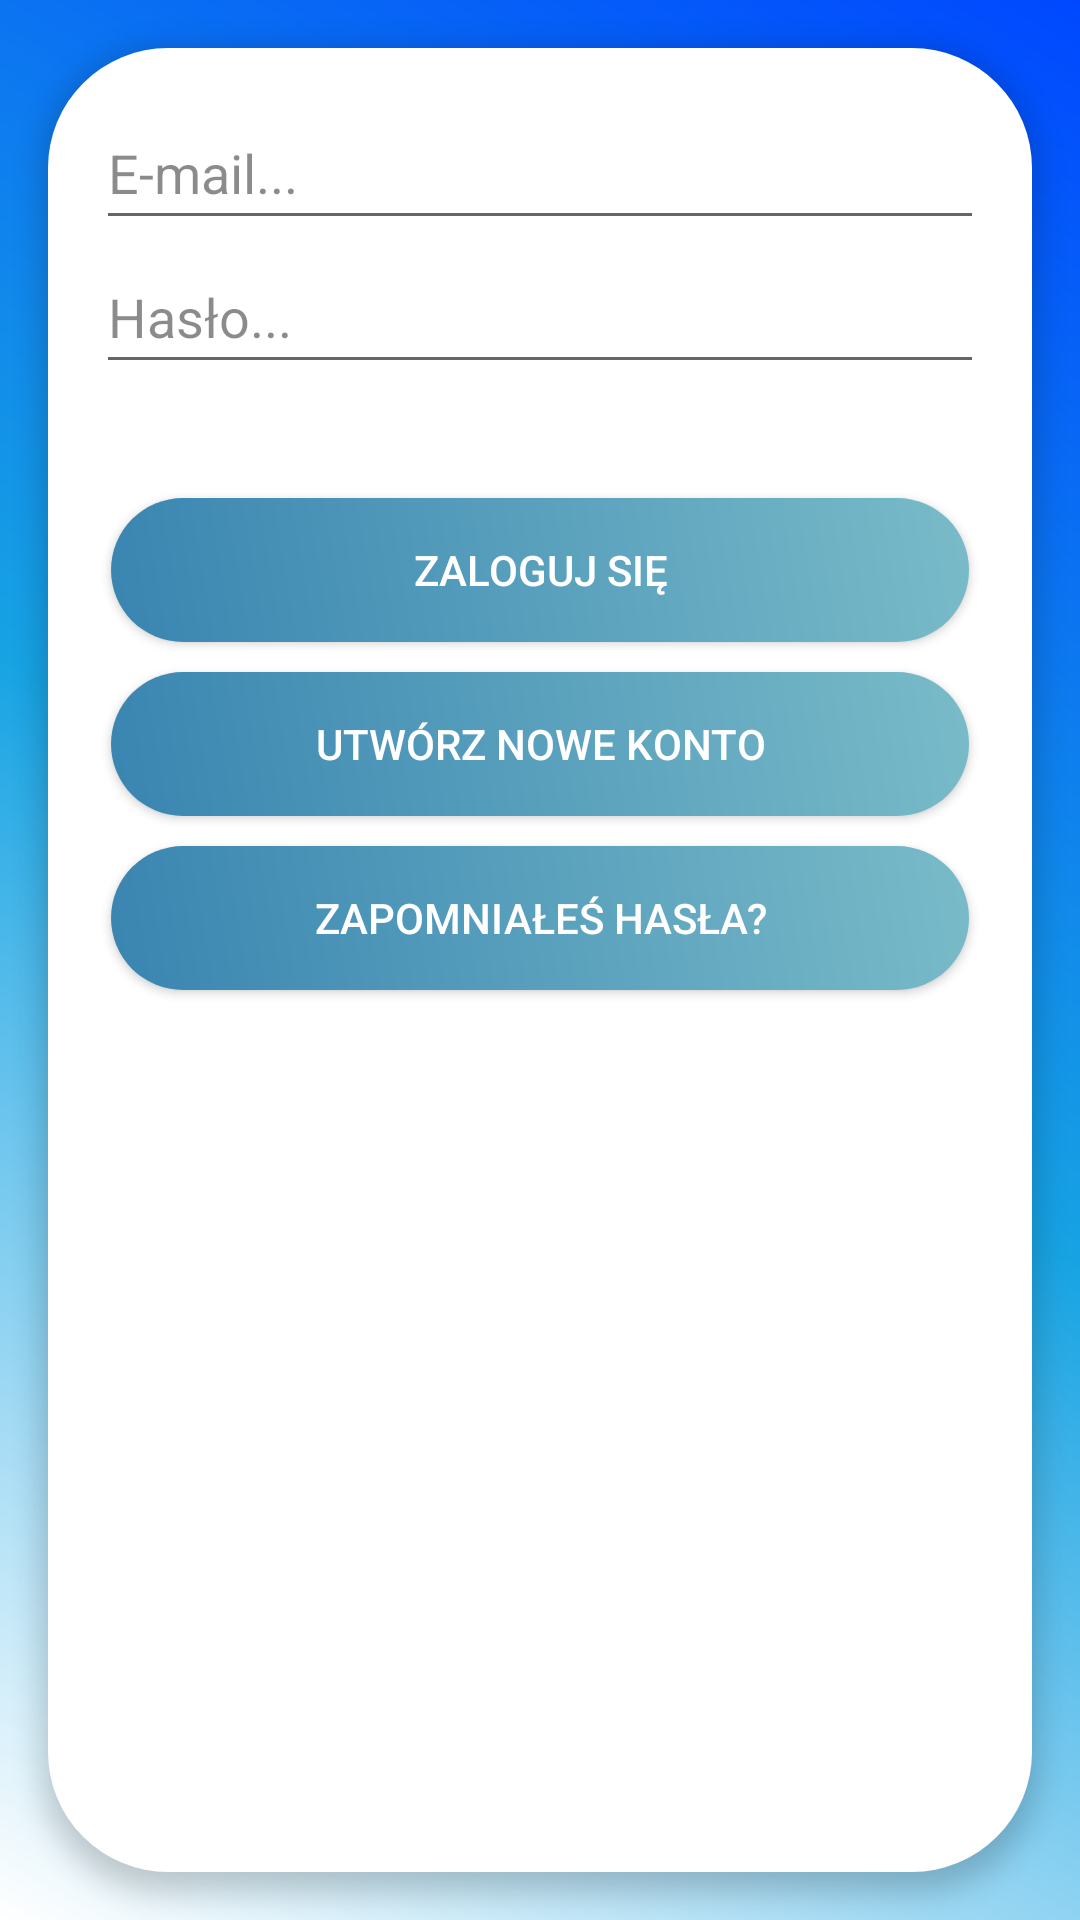

Reconstruct the res/layout file that produces this screen, plus the resources it refers to.
<!-- AndroidManifest.xml: application theme Theme.Firekom -->
<!-- res/layout/activity_main.xml -->
<?xml version="1.0" encoding="utf-8"?>
<LinearLayout
    android:background="@drawable/grad1"
    android:orientation="vertical"
    xmlns:android="http://schemas.android.com/apk/res/android"
    xmlns:tools="http://schemas.android.com/tools"
    android:layout_width="match_parent"
    android:layout_height="match_parent"
    tools:context=".MainActivity">

    <LinearLayout
        android:background="@drawable/gradient2"
        android:elevation="5dp"
        android:layout_margin="16dp"
        android:layout_width="match_parent"
        android:layout_height="match_parent"
        android:orientation="vertical"
        android:padding="16dp">





        <EditText
            android:textColorHighlight="@color/black"
            android:inputType="textEmailAddress"
            android:drawablePadding="5dp"
            android:drawableEnd="@drawable/ic_email_black_24dp"
            android:id="@+id/em"
            android:textColor="@color/black"
            android:layout_width="match_parent"
            android:layout_height="48dp"
            android:textColorHint="@color/halfblack"
            android:hint="E-mail..."/>

        <EditText
            android:textColorHint="@color/halfblack"
            android:textColorHighlight="@color/black"
            android:textColor="@color/black"
            android:drawablePadding="5dp"
            android:drawableEnd="@drawable/ic_lock_black_24dp"
            android:id="@+id/ha"
            android:inputType="textPassword"
            android:layout_width="match_parent"
            android:layout_height="48dp"
            android:hint="Hasło..."/>

        <TextView
            android:layout_margin="7dp"
            android:id="@+id/pomocnik"
            android:layout_width="match_parent"
            android:layout_height="wrap_content"
            android:textColor="@android:color/holo_red_dark"/>

        <androidx.appcompat.widget.AppCompatButton
            android:textColor="@color/white"
            android:layout_margin="5dp"
            android:background="@drawable/gradient3"
            android:layout_width="match_parent"
            android:layout_height="wrap_content"
            android:id="@+id/si"
            android:text="Zaloguj się"/>

        <androidx.appcompat.widget.AppCompatButton
            android:textColor="@color/white"
            android:layout_margin="5dp"
            android:background="@drawable/gradient3"
            android:layout_width="match_parent"
            android:layout_height="wrap_content"
            android:text="Utwórz nowe konto"
            android:id="@+id/but"/>

        <androidx.appcompat.widget.AppCompatButton
            android:id="@+id/reset"
            android:textColor="@color/white"
            android:layout_margin="5dp"
            android:background="@drawable/gradient3"
            android:layout_width="match_parent"
            android:layout_height="wrap_content"
            android:text="Zapomniałeś hasła?"/>


        <RelativeLayout
            android:layout_width="match_parent"
            android:layout_height="match_parent">



            <LinearLayout
                android:layout_alignParentBottom="true"
                android:orientation="vertical"
                android:layout_width="match_parent"
                android:layout_height="wrap_content">




                <LinearLayout
                    android:layout_alignParentBottom="true"
                    android:orientation="horizontal"
                    android:layout_width="match_parent"
                    android:layout_height="wrap_content">

                    <ProgressBar
                        android:indeterminateTint="@android:color/holo_red_dark"
                        android:layout_gravity="center_vertical"
                        android:id="@+id/progressbar"
                        android:layout_width="30dp"
                        android:layout_height="30dp"
                        android:visibility="gone" />



                    

                </LinearLayout>
                
            </LinearLayout>
        </RelativeLayout>
    </LinearLayout>

</LinearLayout>
<!-- resources referenced by this layout -->
<resources>
  <color name="black">#FF000000</color>
  <color name="halfblack">#74000000</color>
  <color name="white">#FFFFFFFF</color>
  <!-- drawable grad1 (drawable) -->
  <?xml version="1.0" encoding="utf-8"?>
  <shape xmlns:android="http://schemas.android.com/apk/res/android">
  
      <gradient
          android:angle="45"
          android:centerColor="#17A3E3"
          android:endColor="#0048FF"
          android:startColor="#FFFFFF"
          android:type="linear" />
  
      <corners
          android:radius="0dp"/>
  
  </shape>
  <!-- drawable gradient2 (drawable) -->
  <?xml version="1.0" encoding="utf-8"?>
  <shape xmlns:android="http://schemas.android.com/apk/res/android">
  
      <gradient
          android:angle="45"
          android:centerColor="#FFFFFF"
          android:endColor="#FFFFFF"
          android:startColor="#FFFFFF"
          android:type="linear" />
  
  
      <corners
          android:radius="40dp"/>
  
  </shape>
  <!-- drawable gradient3 (drawable) -->
  <?xml version="1.0" encoding="utf-8"?>
  <shape xmlns:android="http://schemas.android.com/apk/res/android">
  
  
      <gradient
          android:angle="45"
          android:endColor="#79BBC8"
          android:startColor="#3985B1"
          android:type="linear" />
  
      <corners
          android:radius="40dp"/>
  
  </shape>
  <style name="Theme.Firekom" parent="Theme.MaterialComponents.DayNight.DarkActionBar">
          
          <item name="colorPrimary">@color/purple_500</item>
          <item name="colorPrimaryVariant">@color/purple_700</item>
          <item name="colorOnPrimary">@color/white</item>
          
          <item name="colorSecondary">@color/teal_200</item>
          <item name="colorSecondaryVariant">@color/teal_700</item>
          <item name="colorOnSecondary">@color/black</item>
          
          <item name="android:statusBarColor">?attr/colorPrimaryVariant</item>
          
      </style>
  <color name="purple_500">#0048FF</color>
  <color name="purple_700">#0048FF</color>
  <color name="teal_200">#FF03DAC5</color>
  <color name="teal_700">#FF018786</color>
</resources>
